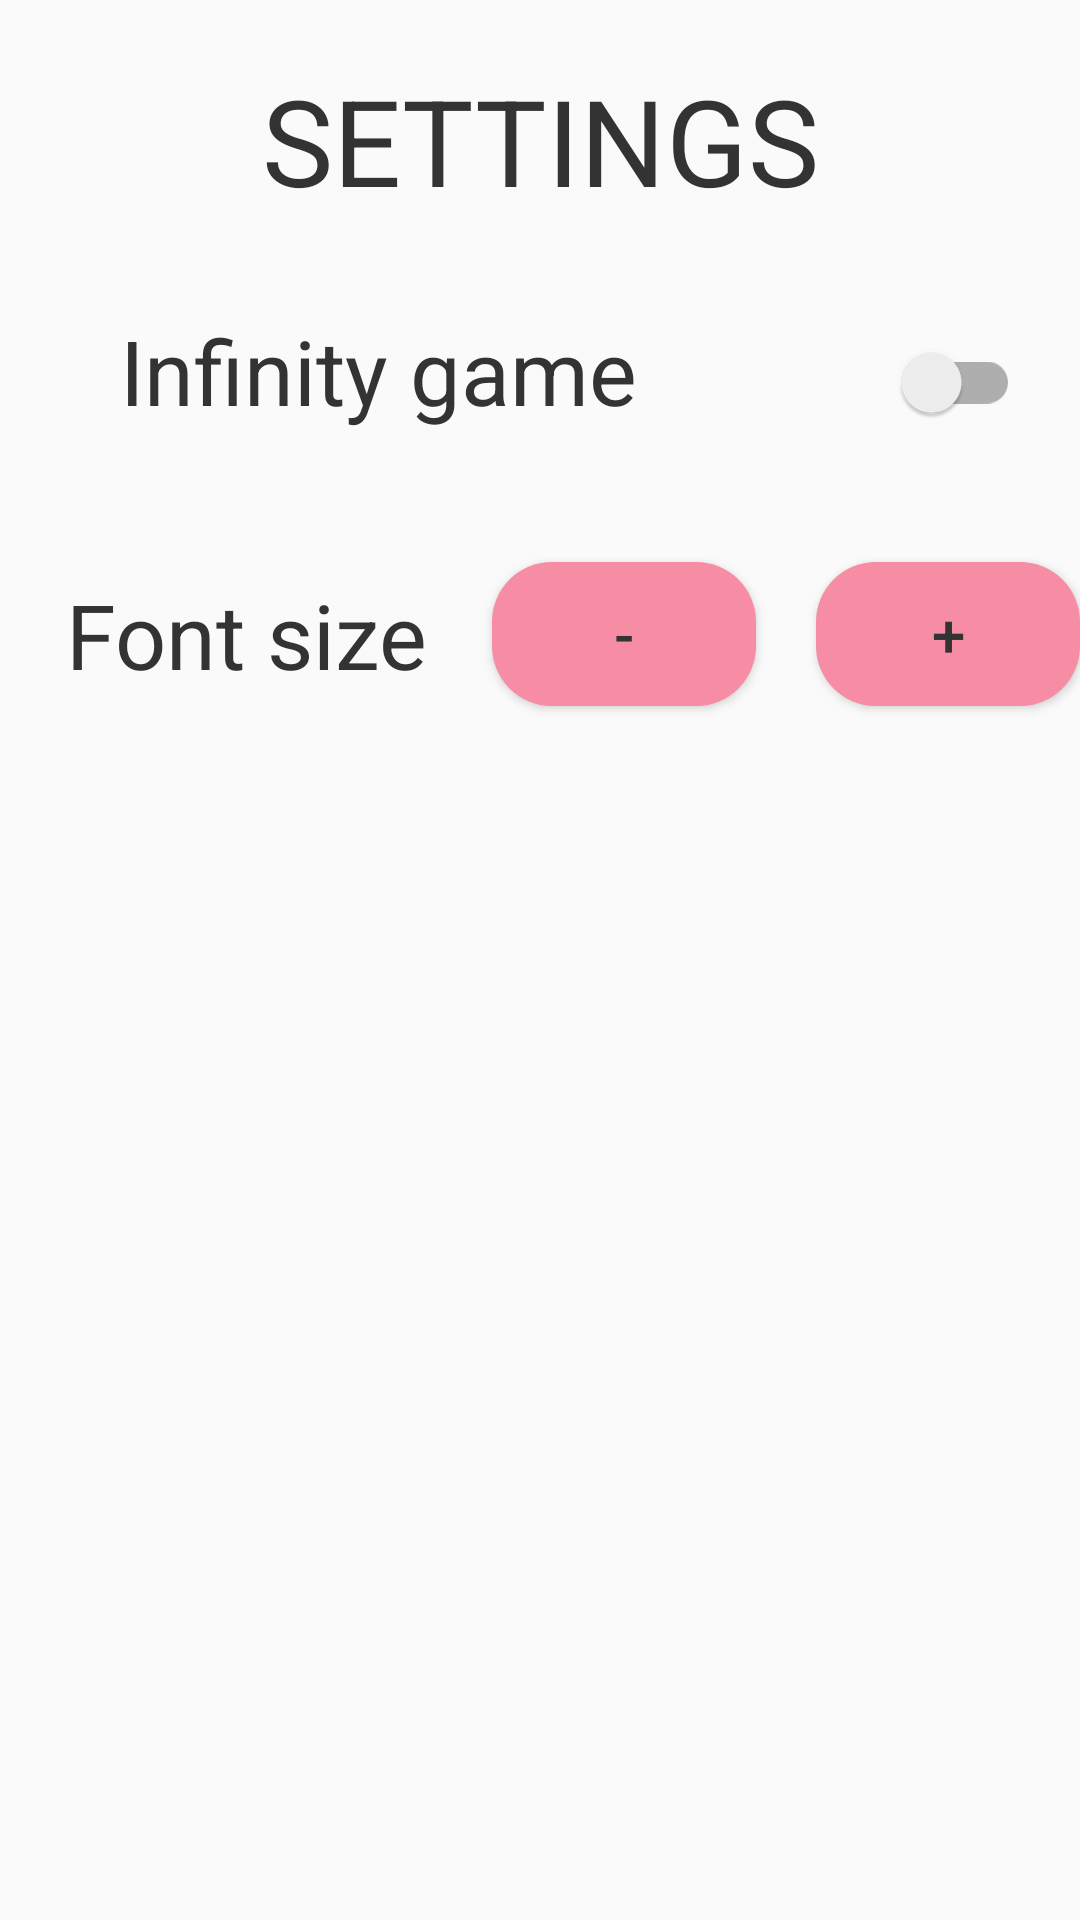

Android layout source for this screen:
<!-- AndroidManifest.xml: application theme Theme.WordmindedXml -->
<!-- res/layout/activity_settings.xml -->
<?xml version="1.0" encoding="utf-8"?>
<LinearLayout xmlns:android="http://schemas.android.com/apk/res/android"
    xmlns:app="http://schemas.android.com/apk/res-auto"
    xmlns:tools="http://schemas.android.com/tools"
    android:layout_width="match_parent"
    android:layout_height="match_parent"
    android:background="?colorOnPrimary"
    android:orientation="vertical"
    tools:context=".settings.SettingsActivity">

    <TextView
        android:id="@+id/settings_title"
        android:layout_width="match_parent"
        android:layout_height="wrap_content"
        android:layout_marginStart="@dimen/margin_big_size"
        android:layout_marginTop="@dimen/margin_big_size"
        android:layout_marginEnd="@dimen/margin_big_size"
        android:layout_marginBottom="@dimen/margin_medium_size"
        android:text="@string/settings_title"
        android:textAlignment="center"
        android:textColor="?colorOnSecondary"
        android:textSize="@dimen/text_big_size" />

    <LinearLayout
        android:layout_width="match_parent"
        android:layout_height="wrap_content"
        android:orientation="horizontal">

        <TextView
            android:layout_width="wrap_content"
            android:layout_height="wrap_content"
            android:layout_margin="@dimen/margin_big_size"
            android:layout_weight="1"
            android:text="@string/settings_switch_change_infinity"
            android:textAlignment="center"
            android:textColor="?colorOnSecondary"
            android:textSize="30sp" />

        <androidx.appcompat.widget.SwitchCompat
            android:id="@+id/settings_switch_infinity"
            android:layout_width="wrap_content"
            android:layout_height="wrap_content"
            android:layout_gravity="center"
            android:layout_margin="@dimen/margin_big_size"
            android:layout_weight="0.5" />
    </LinearLayout>

    <LinearLayout
        android:layout_width="match_parent"
        android:layout_height="wrap_content"
        android:orientation="horizontal">

        <TextView
            android:layout_width="wrap_content"
            android:layout_height="wrap_content"
            android:layout_margin="@dimen/margin_big_size"
            android:layout_weight="1"
            android:text="@string/settings_counter_change_font_size"
            android:textAlignment="center"
            android:textColor="?colorOnSecondary"
            android:textSize="30sp" />

        <Button
            android:id="@+id/settings_button_minus"
            android:layout_width="wrap_content"
            android:layout_height="wrap_content"
            android:layout_gravity="center"
            android:background="@drawable/rectangle_red"
            android:text="@string/settings_counter_minus"
            android:textColor="?colorOnSecondary"
            android:textSize="@dimen/text_medium_size"
            app:backgroundTint="@null" />

        <TextView
            android:layout_width="wrap_content"
            android:layout_height="wrap_content"
            android:layout_gravity="center"
            android:layout_margin="@dimen/margin_medium_size"
            android:textColor="?colorOnSecondary"
            android:textSize="@dimen/text_medium_size"
            tools:text="20" />

        <Button
            android:id="@+id/settings_button_plus"
            android:layout_width="wrap_content"
            android:layout_height="wrap_content"
            android:layout_gravity="center"
            android:background="@drawable/rectangle_red"
            android:text="@string/settings_counter_plus"
            android:textColor="?colorOnSecondary"
            android:textSize="@dimen/text_medium_size"
            app:backgroundTint="@null" />

    </LinearLayout>
</LinearLayout>
<!-- resources referenced by this layout -->
<resources>
  <dimen name="margin_big_size">20dp</dimen>
  <dimen name="margin_medium_size">10dp</dimen>
  <dimen name="text_big_size">40sp</dimen>
  <dimen name="text_medium_size">20sp</dimen>
  <!-- drawable rectangle_red (drawable) -->
  <?xml version="1.0" encoding="utf-8"?>
  <shape xmlns:android="http://schemas.android.com/apk/res/android"
      android:shape="rectangle">
      <corners android:radius="20dp" />
      <solid android:color="?colorSecondary" />
  </shape>
  <string name="settings_counter_change_font_size">Font size</string>
  <string name="settings_counter_minus">-</string>
  <string name="settings_counter_plus">+</string>
  <string name="settings_switch_change_infinity">Infinity game</string>
  <string name="settings_title">SETTINGS</string>
  <style name="Theme.WordmindedXml" parent="Theme.MaterialComponents.DayNight.NoActionBar">
          
          <item name="colorPrimary">@color/lightBlue</item>
          <item name="colorPrimaryVariant">@color/darkBlue</item>
          <item name="colorOnPrimary">@color/white</item>
          
          <item name="colorSecondary">@color/lightRed</item>
          <item name="colorSecondaryVariant">@color/darkRed</item>
          <item name="colorOnSecondary">@color/black</item>
          
          <item name="android:statusBarColor">?attr/colorOnPrimary</item>
          
      </style>
  <color name="lightBlue">#84E6FF</color>
  <color name="darkBlue">#4091B4</color>
  <color name="white">#FAFAFA</color>
  <color name="lightRed">#F78DA4</color>
  <color name="darkRed">#9E2433</color>
  <color name="black">#333333</color>
</resources>
